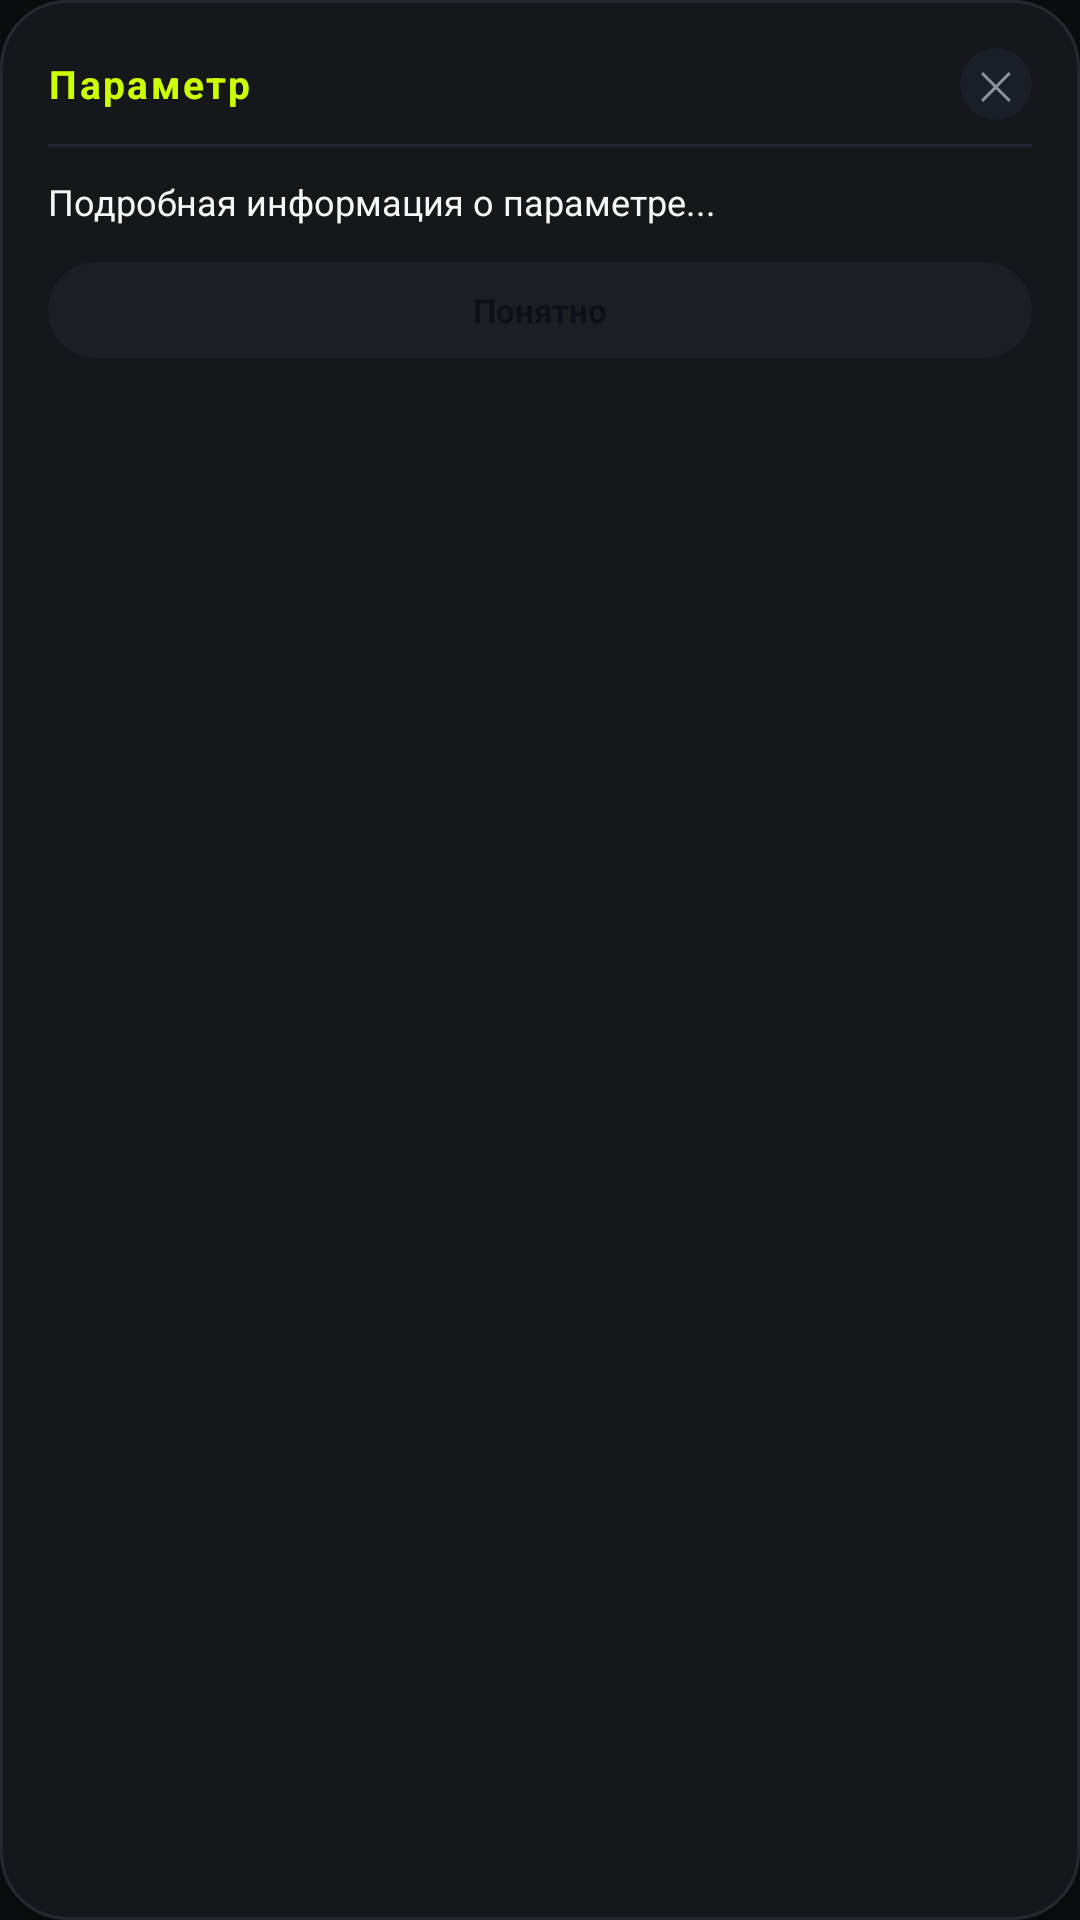

Android layout source for this screen:
<!-- AndroidManifest.xml: application theme AppTheme -->
<!-- res/layout/dialog_info_bubble.xml -->
<?xml version="1.0" encoding="utf-8"?>
<LinearLayout xmlns:android="http://schemas.android.com/apk/res/android"
    android:layout_width="wrap_content"
    android:layout_height="wrap_content"
    android:maxWidth="320dp"
    android:orientation="vertical"
    android:background="@drawable/bg_card_dark"
    android:padding="16dp"
    android:elevation="10dp">

    <LinearLayout
        android:layout_width="match_parent"
        android:layout_height="wrap_content"
        android:orientation="horizontal"
        android:gravity="center_vertical">

        <TextView
            android:id="@+id/tv_info_bubble_title"
            android:layout_width="0dp"
            android:layout_height="wrap_content"
            android:layout_weight="1"
            android:text="Параметр"
            android:textColor="@color/volt_lime"
            android:textSize="13sp"
            android:letterSpacing="0.06"
            android:textStyle="bold" />

        <TextView
            android:id="@+id/btn_info_bubble_close_x"
            android:layout_width="24dp"
            android:layout_height="24dp"
            android:gravity="center"
            android:text="✕"
            android:textColor="@color/text_secondary"
            android:textSize="13sp"
            android:background="@drawable/bg_info_button"
            android:clickable="true"
            android:focusable="true" />
    </LinearLayout>

    <View
        android:layout_width="match_parent"
        android:layout_height="1dp"
        android:layout_marginTop="8dp"
        android:layout_marginBottom="10dp"
        android:background="#232734" />

    <TextView
        android:id="@+id/tv_info_bubble_desc"
        android:layout_width="match_parent"
        android:layout_height="wrap_content"
        android:textColor="@color/text_white"
        android:textSize="12sp"
        android:lineSpacingExtra="3dp"
        android:text="Подробная информация о параметре..." />

    <TextView
        android:id="@+id/btn_info_bubble_ok"
        android:layout_width="match_parent"
        android:layout_height="32dp"
        android:layout_marginTop="12dp"
        android:gravity="center"
        android:background="@drawable/bg_pill_dark"
        android:text="Понятно"
        android:textColor="@color/text_black"
        android:textSize="11sp"
        android:textStyle="bold"
        android:clickable="true"
        android:focusable="true" />
</LinearLayout>
<!-- resources referenced by this layout -->
<resources>
  <color name="text_black">#0C101A</color>
  <color name="text_secondary">#8E909A</color>
  <color name="text_white">#F5F6F8</color>
  <color name="volt_lime">#CCFF00</color>
  <!-- drawable bg_card_dark (drawable) -->
  <?xml version="1.0" encoding="utf-8"?>
  <shape xmlns:android="http://schemas.android.com/apk/res/android"
      android:shape="rectangle">
      <solid android:color="@color/surface_card" />
      <stroke
          android:width="1dp"
          android:color="@color/border_subtle" />
      <corners android:radius="22dp" />
  </shape>
  <!-- drawable bg_info_button (drawable) -->
  ﻿<?xml version="1.0" encoding="utf-8"?>
  <selector xmlns:android="http://schemas.android.com/apk/res/android">
      <item android:state_pressed="true">
          <shape android:shape="oval">
              <solid android:color="#2C3242" />
          </shape>
      </item>
      <item>
          <shape android:shape="oval">
              <solid android:color="#1A1E29" />
          </shape>
      </item>
  </selector>
  <!-- drawable bg_pill_dark (drawable) -->
  ﻿<?xml version="1.0" encoding="utf-8"?>
  <shape xmlns:android="http://schemas.android.com/apk/res/android"
      android:shape="rectangle">
      <solid android:color="@color/surface_card_alt" />
      <corners android:radius="999dp" />
  </shape>
  <style name="AppTheme" parent="@android:style/Theme.DeviceDefault.NoActionBar">
          <item name="android:windowBackground">@color/bg_dark</item>
          <item name="android:colorPrimary">@color/volt_lime</item>
          <item name="android:colorAccent">@color/volt_lime</item>
          <item name="android:colorControlActivated">@color/volt_lime</item>
          <item name="android:colorControlNormal">@color/text_muted</item>
          <item name="android:textColorPrimary">@color/text_white</item>
          <item name="android:textColorSecondary">@color/text_secondary</item>
          <item name="android:statusBarColor">@color/bg_dark</item>
          <item name="android:navigationBarColor">@color/bg_dark</item>
          <item name="android:windowLightStatusBar">false</item>
          <item name="android:windowLayoutInDisplayCutoutMode">shortEdges</item>
          <item name="android:overScrollMode">never</item>
      </style>
  <color name="surface_card">#16171B</color>
  <color name="border_subtle">#262831</color>
  <color name="surface_card_alt">#1D1E24</color>
  <color name="bg_dark">#0B0C0E</color>
  <color name="text_muted">#5A5D69</color>
</resources>
